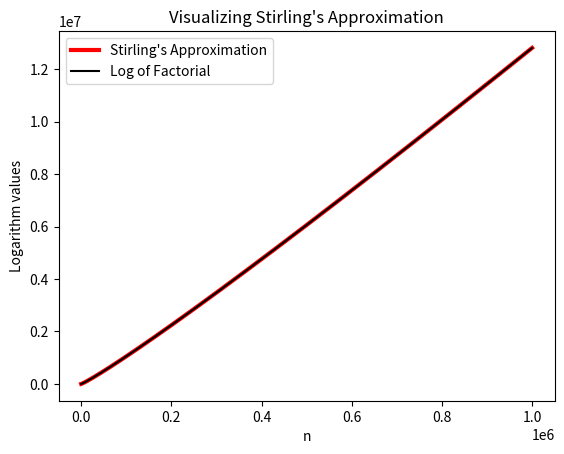

Source code (Python):
import matplotlib.pyplot as plt
from math import log, exp, pi


def logStirling(n: int) -> float:
    # return (n+0.5)*log(n) + 0.5*log(2*pi) - n
    return ((1 / 2) * (log(2 * pi) + log(n))) + (n * (log(n) - 1))


def logFactorial(n: int):
    lF = []
    currLog = 0
    for i in range(1, n+1):
        currLog += log(i)
        lF.append(currLog)
    return lF


def factorials(n: int):
    sF = []  # Approximation
    logF = logFactorial(n)  # Log of factorial
    for i in range(1, n+1):
        sF.append((logStirling(i)))
    return sF, logF


def main():
    N = 1000000
    sF, logF = factorials(N)
    x = list(range(1, N+1))
    y1 = list(sF)
    y2 = list(logF)
    # Plot details
    plt.title("Visualizing Stirling's Approximation")
    plt.xlabel("n")
    plt.ylabel("Logarithm values")

    plt.plot(x, y1, "r", lw=3, label="Stirling's Approximation")
    plt.plot(x, y2, "black", lw=1.5, label="Log of Factorial")
    plt.legend(loc="best")
    plt.show()


if __name__ == "__main__":
    main()
